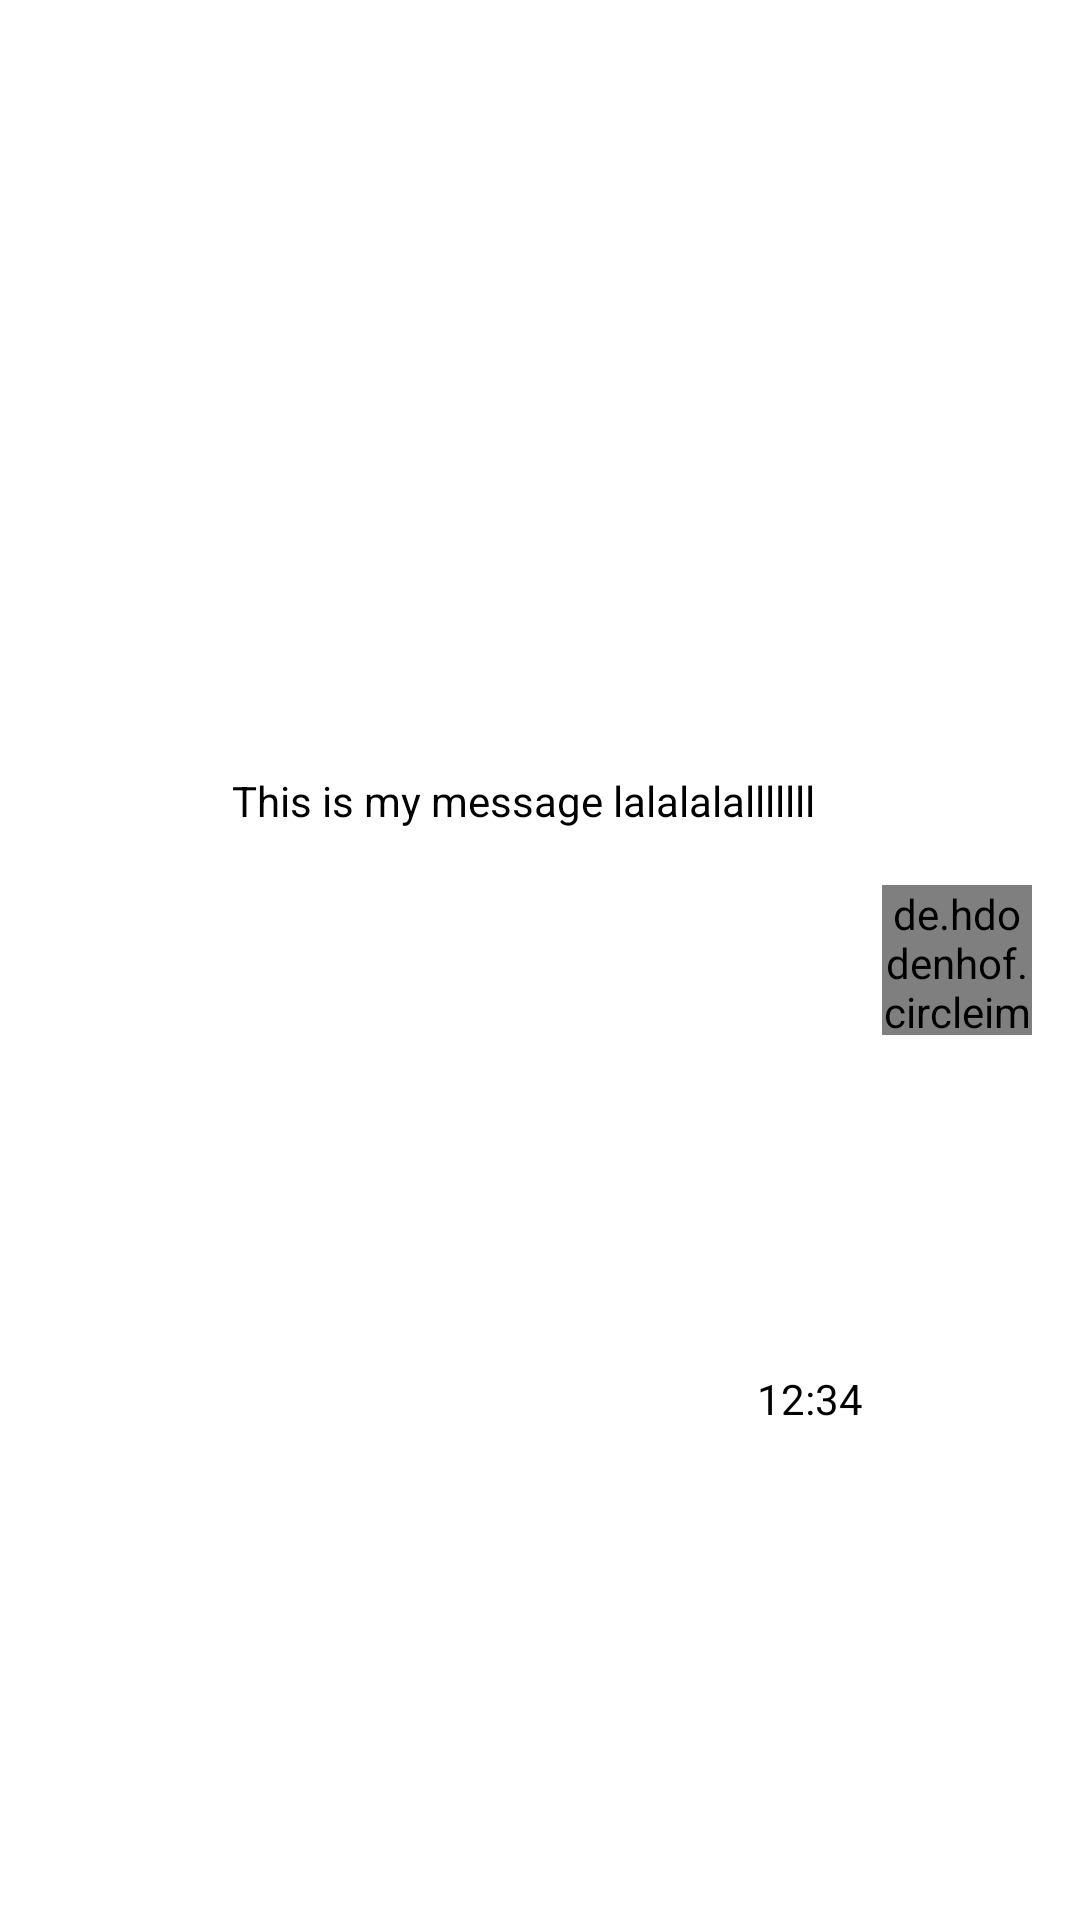

Here is an Android app screen rendered from its layout file. Give the layout XML and the strings, colors and styles it references.
<!-- AndroidManifest.xml: application theme Theme.Messagram -->
<!-- res/layout/chat_to_row.xml -->
<?xml version="1.0" encoding="utf-8"?>
<androidx.constraintlayout.widget.ConstraintLayout xmlns:android="http://schemas.android.com/apk/res/android"
    xmlns:app="http://schemas.android.com/apk/res-auto"
    xmlns:tools="http://schemas.android.com/tools"
    android:layout_width="match_parent"
    android:layout_height="90dp">

    <TextView
        android:id="@+id/textView_to_row"
        android:layout_width="wrap_content"
        android:layout_height="wrap_content"
        android:background="@drawable/rounded_edittext_register_login"
        android:maxWidth="240dp"
        android:padding="16dp"
        android:text="This is my message lalalalalllllll"
        android:textColor="@color/black"
        app:layout_constraintBottom_toBottomOf="parent"
        app:layout_constraintEnd_toStartOf="@+id/imageView_to_row"
        app:layout_constraintHorizontal_bias="0.906"
        app:layout_constraintStart_toStartOf="parent"
        app:layout_constraintTop_toTopOf="parent"
        app:layout_constraintVertical_bias="0.41" />

    <de.hdodenhof.circleimageview.CircleImageView
        android:id="@+id/imageView_to_row"
        android:layout_width="50dp"
        android:layout_height="50dp"
        android:layout_marginEnd="16dp"
        app:civ_border_color="@color/black"
        app:civ_border_width="2dp"
        app:layout_constraintBottom_toBottomOf="parent"
        app:layout_constraintEnd_toEndOf="parent"
        app:layout_constraintTop_toTopOf="parent"
        tools:srcCompat="@tools:sample/avatars" />

    <TextView
        android:id="@+id/textView_time_to_row"
        android:layout_width="wrap_content"
        android:layout_height="wrap_content"
        android:text="12:34"
        android:textColor="@color/black"
        app:layout_constraintBottom_toBottomOf="parent"
        app:layout_constraintEnd_toEndOf="@+id/textView_to_row"
        app:layout_constraintTop_toBottomOf="@+id/textView_to_row" />

</androidx.constraintlayout.widget.ConstraintLayout>
<!-- resources referenced by this layout -->
<resources>
  <color name="black">#FF000000</color>
  <style name="Theme.Messagram" parent="Theme.MaterialComponents.DayNight.DarkActionBar">
          
          <item name="colorPrimary">@color/purple_500</item>
          <item name="colorPrimaryVariant">@color/purple_700</item>
          <item name="colorOnPrimary">@color/white</item>
          
          <item name="colorSecondary">@color/teal_200</item>
          <item name="colorSecondaryVariant">@color/teal_700</item>
          <item name="colorOnSecondary">@color/black</item>
          
          <item name="android:statusBarColor">?attr/colorPrimaryVariant</item>
          
      </style>
  <color name="purple_500">#865858</color>
  <color name="purple_700">#865858</color>
  <color name="white">#e2d5d5</color>
  <color name="teal_200">#FF03DAC5</color>
  <color name="teal_700">#8e7f7f</color>
</resources>
